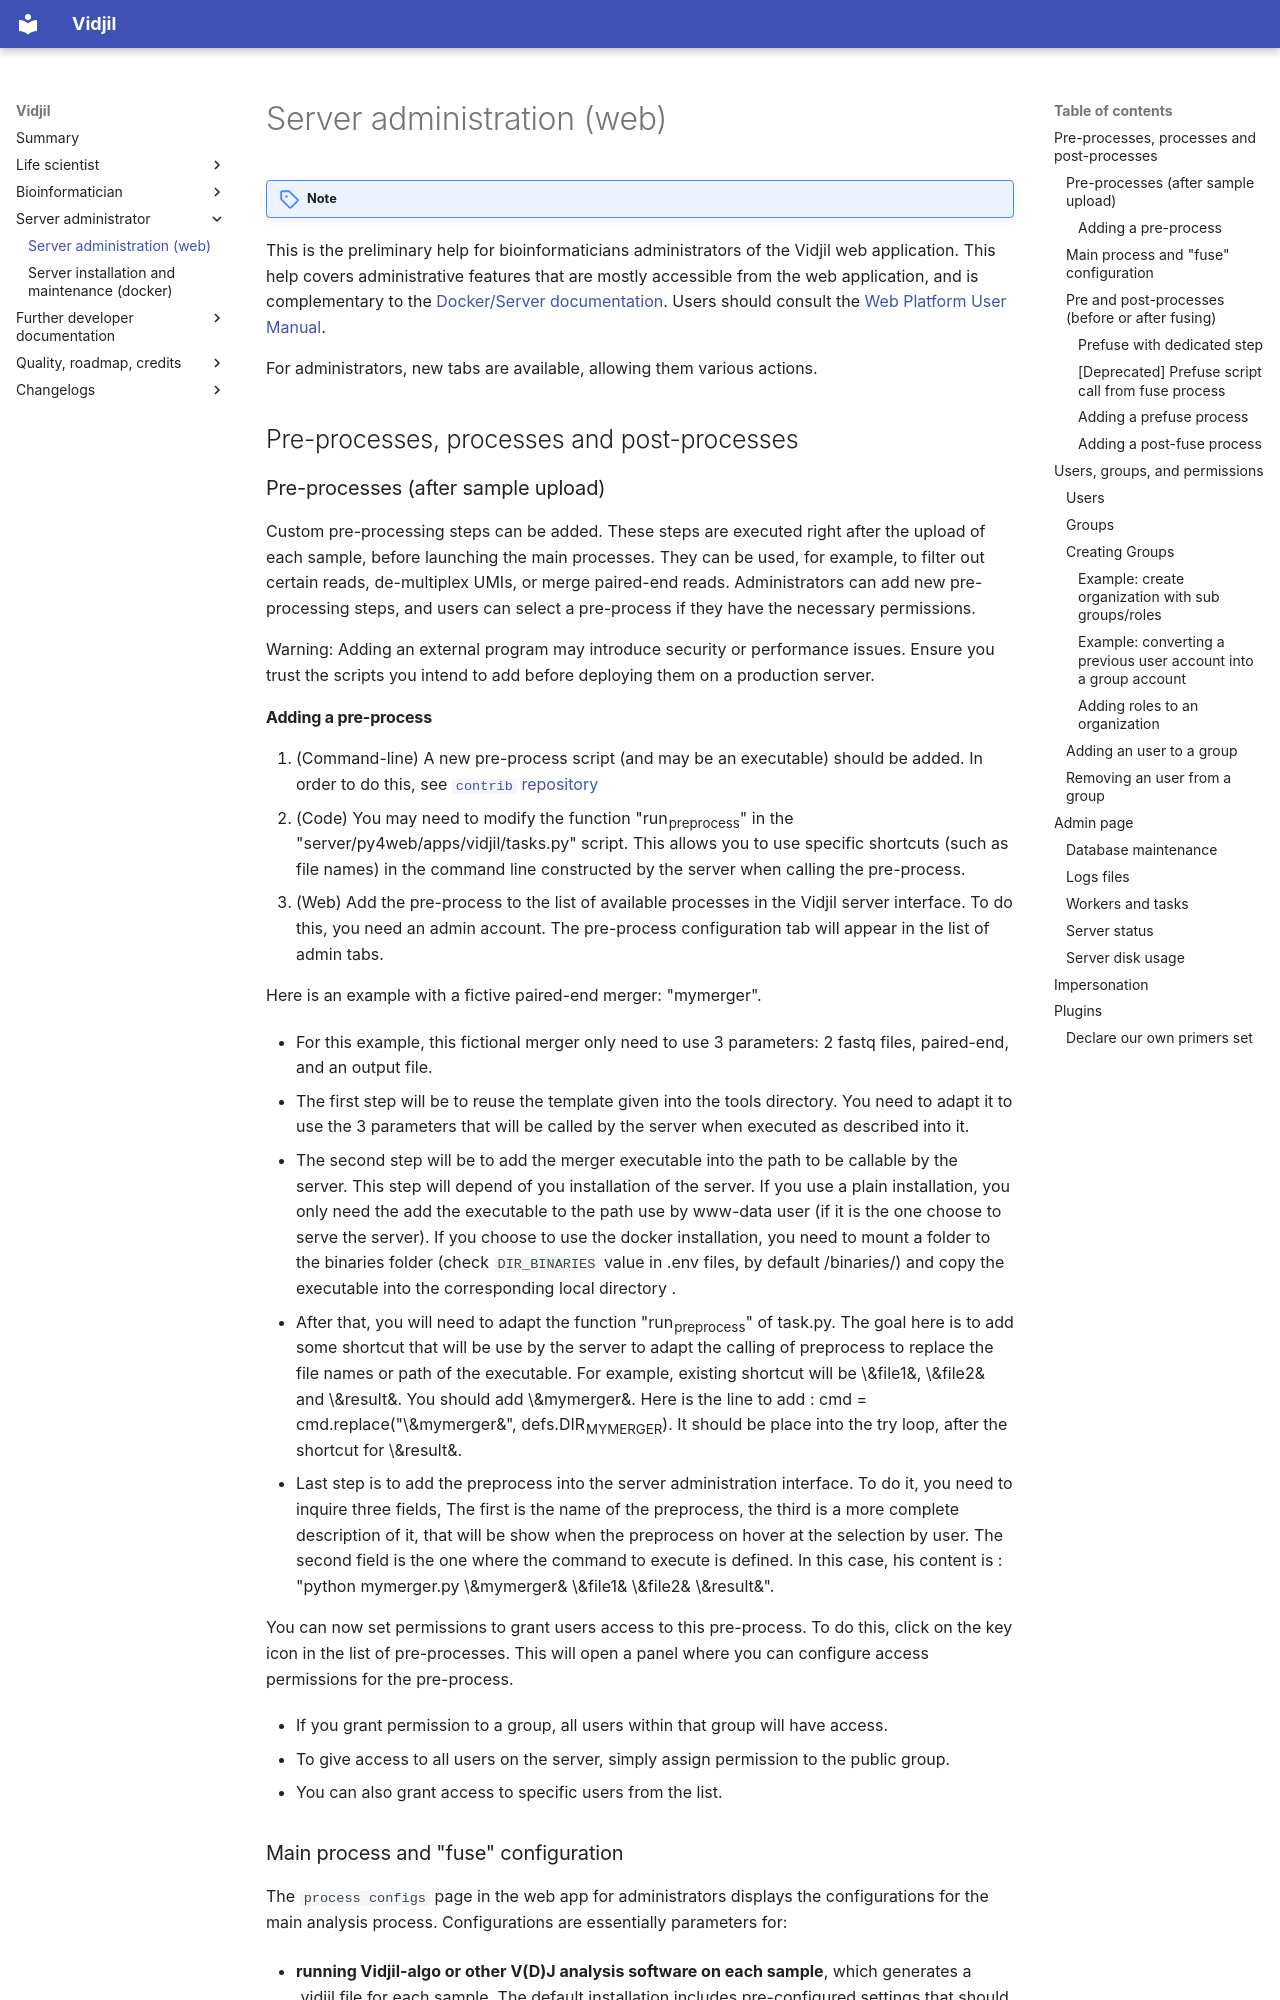

repository: vidjil/vidjil · page: admin/index.html · generator: mkdocs

!!! note
  This is the preliminary help for bioinformaticians administrators of the Vidjil web application. This help covers administrative features that are mostly accessible from the web application, and is complementary to the [Docker/Server documentation](server.md). Users should consult the [Web Platform User Manual](user.md).
  
  For administrators, new tabs are available, allowing them various actions.

## Pre-processes, processes and post-processes

### Pre-processes (after sample upload)

Custom pre-processing steps can be added. These steps are executed right after the upload of each sample, before launching the main processes. They can be used, for example, to filter out certain reads, de-multiplex UMIs, or merge paired-end reads. Administrators can add new pre-processing steps, and users can select a pre-process if they have the necessary permissions.

Warning:
Adding an external program may introduce security or performance issues. Ensure you trust the scripts you intend to add before deploying them on a production server.
